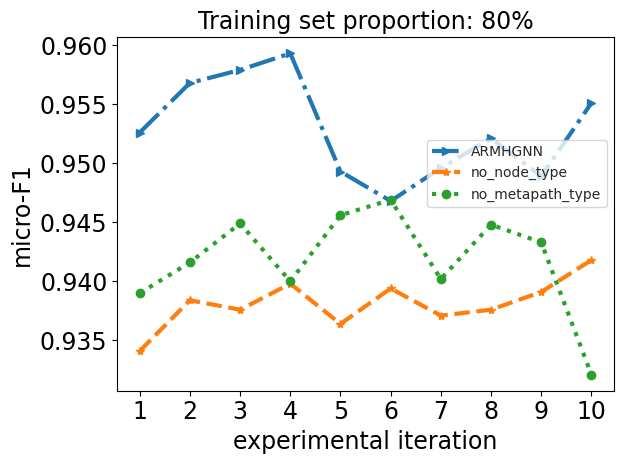

Generate this figure with matplotlib:
# Generate code for Figures 7 and 8
# Draw a comparison chart between the ablation experiment and the original experiment, using a line chart
# Draw eight graphs with four different scales, macro-F1 and micro-F1 for each scale
import matplotlib.pyplot as plt
import seaborn as sns
x = ['1', '2', '3', '4', '5', '6', '7', '8', '9', '10']
y_ARMHGNN = [0.9526, 0.9568, 0.9579, 0.9593, 0.9493, 0.9468, 0.9496, 0.9521, 0.9489, 0.9551]
y_no_node_type = [0.9341, 0.9384, 0.9376, 0.9398, 0.9364, 0.9394, 0.9371, 0.9376, 0.9391, 0.9418]
y_no_metapath_type = [0.939, 0.9416, 0.9449, 0.94, 0.9456, 0.9469, 0.9402, 0.9448, 0.9433, 0.9321]

fig, ax = plt.subplots()

sns.set(style = "whitegrid")

#plt.rcParams.update({'font.size': 20})

plt.xticks(fontsize=17)
plt.yticks(fontsize=17)

ax.plot(x, y_ARMHGNN, linestyle = '-.',marker = '>', label = 'ARMHGNN', linewidth = 3)
ax.plot(x, y_no_node_type, linestyle = '--', marker = '*', label = 'no_node_type', linewidth = 3)
ax.plot(x, y_no_metapath_type, linestyle = ':', marker = 'o', label = 'no_metapath_type', linewidth = 3)

ax.set_xlabel('experimental iteration', fontsize=17)
ax.set_ylabel('micro-F1', fontsize=17)
ax.set_title('Training set proportion: 80%', fontsize=17)

ax.legend(loc = 'lower right', bbox_to_anchor = (0.5, 0.5, 0.5, 0.5), fontsize=10)

plt.tight_layout()

plt.show()


# Experimental results for each group of experiments
# There are a total of 8 sets of experimental results, 
# corresponding to the 8 subgraphs in Figure 7 and Figure 8

# 20%, macro-F1
# y_ARMHGNN = [0.9347, 0.9342, 0.9325, 0.9351, 0.9325, 0.9329, 0.9335, 0.9334, 0.9366, 0.934]
# y_no_node_type = [0.9129, 0.9121, 0.9126, 0.9114, 0.9160, 0.9158, 0.9161, 0.9148, 0.9076, 0.9087]
# y_no_metapath_type = [0.9288, 0.9207, 0.917, 0.9232, 0.9212, 0.919, 0.9183, 0.9171, 0.92, 0.9184]

# 20%, micro-F1
# y_ARMHGNN = [0.9391, 0.9398, 0.9379, 0.9405, 0.9383, 0.9376, 0.9388, 0.939, 0.9412, 0.9393]
# y_no_node_type = [0.9209, 0.9214, 0.9211, 0.9189, 0.9244, 0.9236, 0.9254, 0.9227, 0.9175, 0.918]
# y_no_metapath_type = [0.9354, 0.9279, 0.9244, 0.93, 0.9273, 0.9264, 0.9256, 0.925, 0.9266, 0.9256]

# 40%, macro-F1
# y_ARMHGNN = [0.9346, 0.9368, 0.9341, 0.9422, 0.9334, 0.9372, 0.934, 0.9348, 0.9343, 0.9356]
# y_no_node_type = [0.923, 0.9169, 0.9191, 0.9187, 0.9173, 0.9187, 0.918, 0.9153, 0.9109, 0.9131]
# y_no_metapath_type = [0.9247, 0.924, 0.9263, 0.9256, 0.9234, 0.9257, 0.9236, 0.9263, 0.9261, 0.9247]

# 40%, micro-F1
# y_ARMHGNN = [0.9395, 0.9423, 0.9398, 0.9471, 0.9387, 0.942, 0.9388, 0.9382, 0.9397, 0.9424]
# y_no_node_type = [0.9322, 0.9252, 0.9277, 0.9276, 0.9258, 0.9262, 0.9255, 0.9243, 0.9208, 0.9203]
# y_no_metapath_type = [0.9312, 0.929, 0.9317, 0.9325, 0.9303, 0.9311, 0.9308, 0.9323, 0.9336, 0.9295]

# 60%, macro-F1
# y_ARMHGNN = [0.9361, 0.9359, 0.9372, 0.9394, 0.937, 0.938, 0.9361, 0.9364, 0.9397, 0.9423]
# y_no_node_type = [0.9196, 0.9233, 0.9225, 0.9218, 0.9201, 0.9239, 0.9198, 0.9185, 0.9237, 0.9243]
# y_no_metapath_type = [0.9278, 0.9272, 0.927, 0.9276, 0.9295, 0.9277, 0.9264, 0.9262, 0.9278, 0.9276]

# 60%, micro-F1
# y_ARMHGNN = [0.9397, 0.9415, 0.9424, 0.9431, 0.941, 0.9393, 0.9435, 0.9419, 0.9432, 0.947]
# y_no_node_type = [0.9254, 0.9324, 0.9306, 0.9294, 0.9272, 0.9295, 0.9275, 0.9284, 0.9303, 0.9335]
# y_no_metapath_type = [0.9348, 0.9328, 0.9338, 0.933, 0.9361, 0.936, 0.9323, 0.9325, 0.9343, 0.9347]

# 80%, macro-F1
# y_ARMHGNN = [0.9485, 0.955, 0.9534, 0.9556, 0.9476, 0.9461, 0.9446, 0.9477, 0.9458, 0.9523]
# y_no_node_type = [0.9285, 0.9316, 0.928, 0.9332, 0.9312, 0.9333, 0.9308, 0.93, 0.9331, 0.9353]
# y_no_metapath_type = [0.9361, 0.9385, 0.9398, 0.9361, 0.9401, 0.94, 0.9347, 0.9404, 0.9369, 0.9247]

# 80%, micro-F1
# y_ARMHGNN = [0.9526, 0.9568, 0.9579, 0.9593, 0.9493, 0.9468, 0.9496, 0.9521, 0.9489, 0.9551]
# y_no_random_walk = [0.9341, 0.9384, 0.9376, 0.9398, 0.9364, 0.9394, 0.9371, 0.9376, 0.9391, 0.9418]
# y_no_metapath = [0.939, 0.9416, 0.9449, 0.94, 0.9456, 0.9469, 0.9402, 0.9448, 0.9433, 0.9321]

